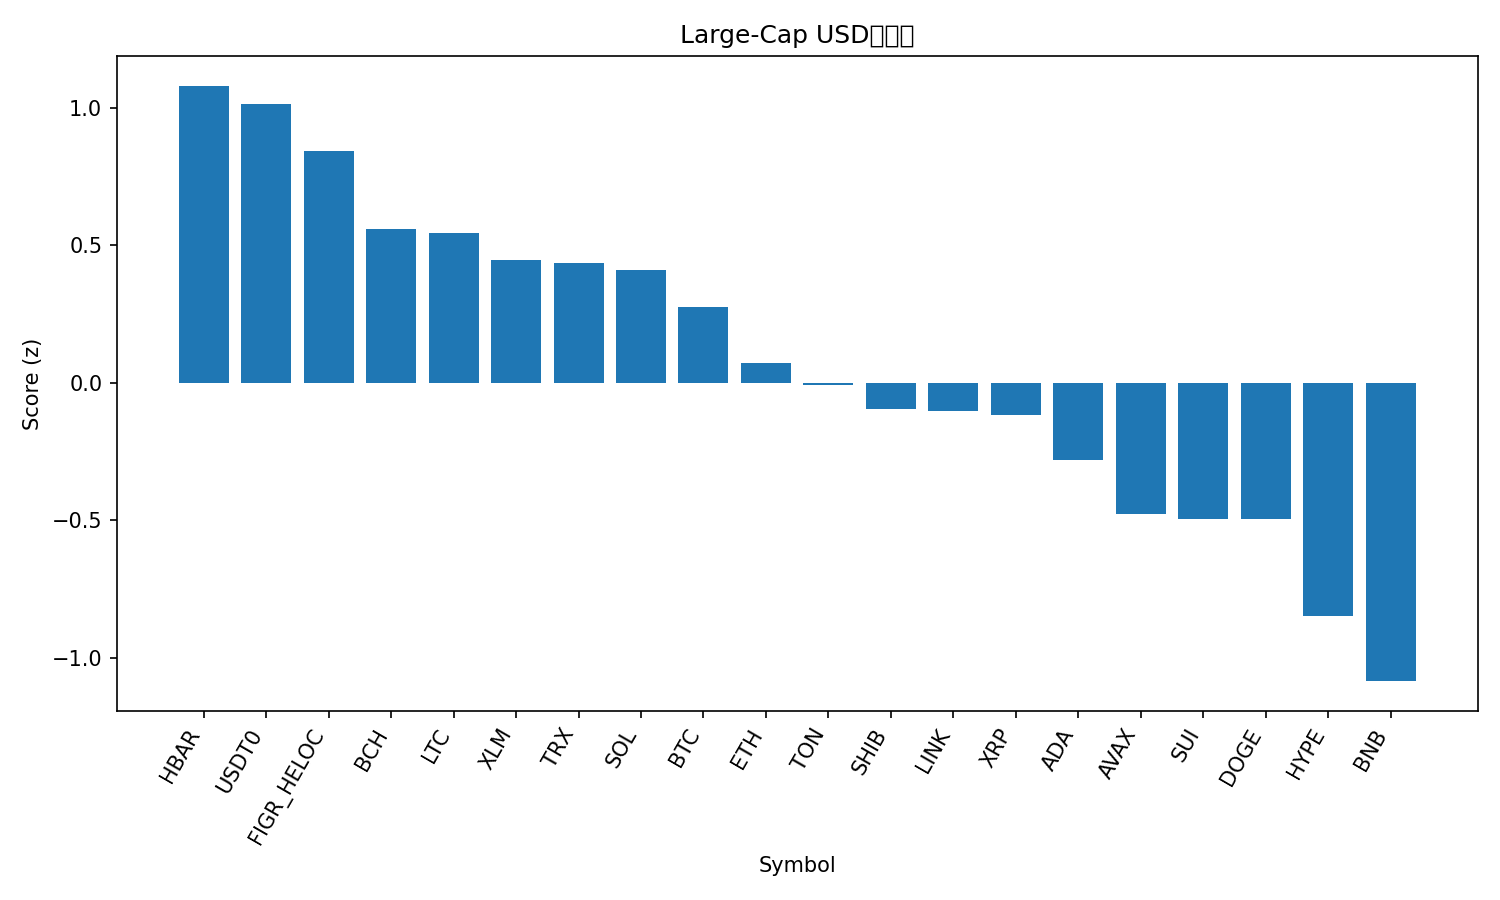

The table this chart was drawn from, first rows:
rank, name, symbol, price, pct_1h, pct_24h, pct_7d, pct_1h_vs_btc, pct_24h_vs_btc, pct_7d_vs_btc, market_cap_rank, market_cap, volume_usd, score
1, Hedera, HBAR, 0.1885, 1.113, -3.049, -14.24, 1.186, -0.7866, -6.95, 28, 8002692137, 454967545, 1.08
2, USDT0, USDT0, 1.0, -0.001337, 0.04173, 0.05442, 0.07192, 2.304, 7.34, 31, 7468532441, 611813796, 1.014
3, Figure Heloc, FIGR_HELOC, 0.9912, 0.0, -0.7304, -0.5521, 0.07326, 1.532, 6.734, 16, 12859165702, 5821841, 0.8433
4, Bitcoin Cash, BCH, 537.3, 0.1605, -1.857, -7.031, 0.2338, 0.4055, 0.2551, 20, 10712685774, 587859052, 0.5584
5, Litecoin, LTC, 98.04, 0.5881, -2.538, -16.25, 0.6613, -0.276, -8.964, 30, 7491207377, 1183805211, 0.544
6, Stellar, XLM, 0.3369, 0.7097, -4.37, -12.77, 0.7829, -2.108, -5.481, 19, 10781653193, 370265313, 0.447
7, TRON, TRX, 0.3165, 0.08667, -2.195, -6.484, 0.1599, 0.06667, 0.8022, 10, 29971788904, 1362623288, 0.4349
8, Solana, SOL, 201.3, 0.3992, -3.435, -10.12, 0.4725, -1.173, -2.831, 6, 110035474051, 13515704007, 0.4083
9, Bitcoin, BTC, 113000, -0.07326, -2.262, -7.286, 0.0, 0.0, 0.0, 1, 2253054233019, 90884331815, 0.2757
10, Ethereum, ETH, 4112, 0.05374, -3.794, -8.319, 0.127, -1.532, -1.033, 2, 496403476185, 62465881157, 0.07288
11, Toncoin, TON, 2.29, 0.1063, -2.595, -16.93, 0.1795, -0.3333, -9.648, 35, 5784786648, 203545060, -0.008525
12, Shiba Inu, SHIB, 1.073e-05, 0.1397, -4.077, -12.44, 0.213, -1.815, -5.154, 33, 6326409575, 267175074, -0.09365
13, Chainlink, LINK, 19.04, 0.3632, -5.177, -13.45, 0.4365, -2.915, -6.168, 15, 13283311657, 1409638490, -0.104
14, XRP, XRP, 2.5, 0.1965, -4.451, -12.99, 0.2698, -2.189, -5.7, 5, 149618171733, 7864369806, -0.1172
15, Cardano, ADA, 0.696, 0.2724, -5.17, -15.64, 0.3457, -2.908, -8.355, 11, 25442255126, 1971597056, -0.2798
16, Avalanche, AVAX, 22.7, 0.169, -4.862, -19.56, 0.2423, -2.6, -12.28, 23, 9684833083, 1223095316, -0.4762
17, Sui, SUI, 2.82, 0.2745, -5.654, -19, 0.3478, -3.392, -11.71, 22, 10249015445, 2287551705, -0.4947
18, Dogecoin, DOGE, 0.2038, 0.1916, -5.35, -18.32, 0.2649, -3.087, -11.03, 9, 30847493143, 4620257680, -0.4967
19, Hyperliquid, HYPE, 39.43, 0.2934, -8.768, -12.7, 0.3667, -6.506, -5.412, 21, 10703971037, 868272193, -0.8464
20, BNB, BNB, 1212, -0.5667, -6.253, -7.662, -0.4935, -3.991, -0.3756, 4, 168634538464, 8592582732, -1.085
21, Mantle, MNT, 1.97, -0.709, -7.188, -16.09, -0.6357, -4.926, -8.806, 32, 6415039731, 588342040, -1.738
